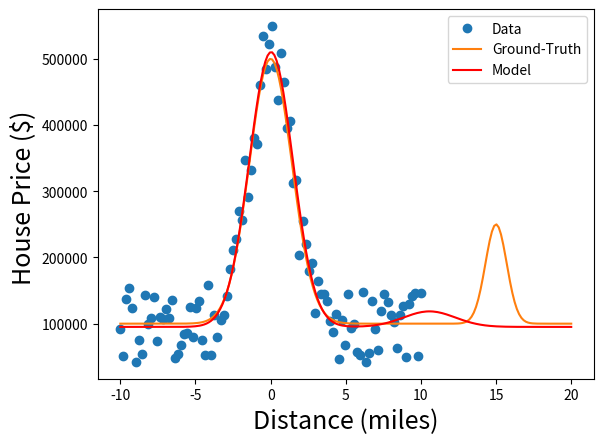

The matplotlib source for this figure:
#--------------------------------
#SIMPLE UNIVARIABLE REGRESSION EXAMPLE
#--------------------------------

import numpy as np
import matplotlib
import matplotlib.pyplot as plt
from   scipy.optimize import curve_fit

#------------------------
#GENERATE TOY DATA
#------------------------

#GROUND TRUTH FUNCTION
def G(x):
	GT=1
	if(GT==1):
		out=400000.0*np.exp(-((x-0.0)/2.0)**2.0)
		out=out+150000.0*np.exp(-((x-15.0)/1.0)**2.0)
		out=out+100000
	if(GT==2):
		out=400000.0*np.exp(-((x+2.0)/4.0)**4.0)
		out=out+250000.0*np.exp(-((x-5.0)/1.0)**4.0)
		out=out+150000.0*np.exp(-((x-15.0)/1.0)**4.0)
		out=out+100000
	return out

#NOISY DATA
N=100; xmin=-10; xmax=10
x = np.linspace(xmin,xmax,N)
y = G(x)  #PRISTINE DATA
#noise=np.random.normal(loc=0.0, scale=0.05*(max(y)-min(y)),size=len(x))
noise=0.15*(max(y)-min(y))*np.random.uniform(-1,1,size=len(x))
yn = y+ noise

#GROUND TRUTH DATA
xe = np.linspace(xmin,2*xmax,int(2*N))
ye = G(xe)

#------------------------
#FIT MODEL
#------------------------

##FITTING MODEL
def model(x,p1,p2,p3,p4,p5,p6,p7):
    return p1*np.exp(-((x-p2)/p3)**2.0)+p4*np.exp(-((x-p5)/p6)**2.0)+p7
popt, pcov = curve_fit(model, x, yn) #,[0.1,0.1,0.1])

#------------------------
#PLOT
#------------------------

fig, ax = plt.subplots()
ax.plot(x, yn, 'o', label='Data')
ax.plot(xe, ye, '-', label='Ground-Truth')
ax.plot(xe, model(xe, *popt), 'r-', label="Model")

ax.legend()
FS=18   #FONT SIZE
plt.xlabel('Distance (miles)', fontsize=FS)
plt.ylabel('House Price ($) ', fontsize=FS)

plt.show()

#I HAVE WORKED THROUGH THIS EXAMPLE AND UNDERSTAND IT COMPLETELY